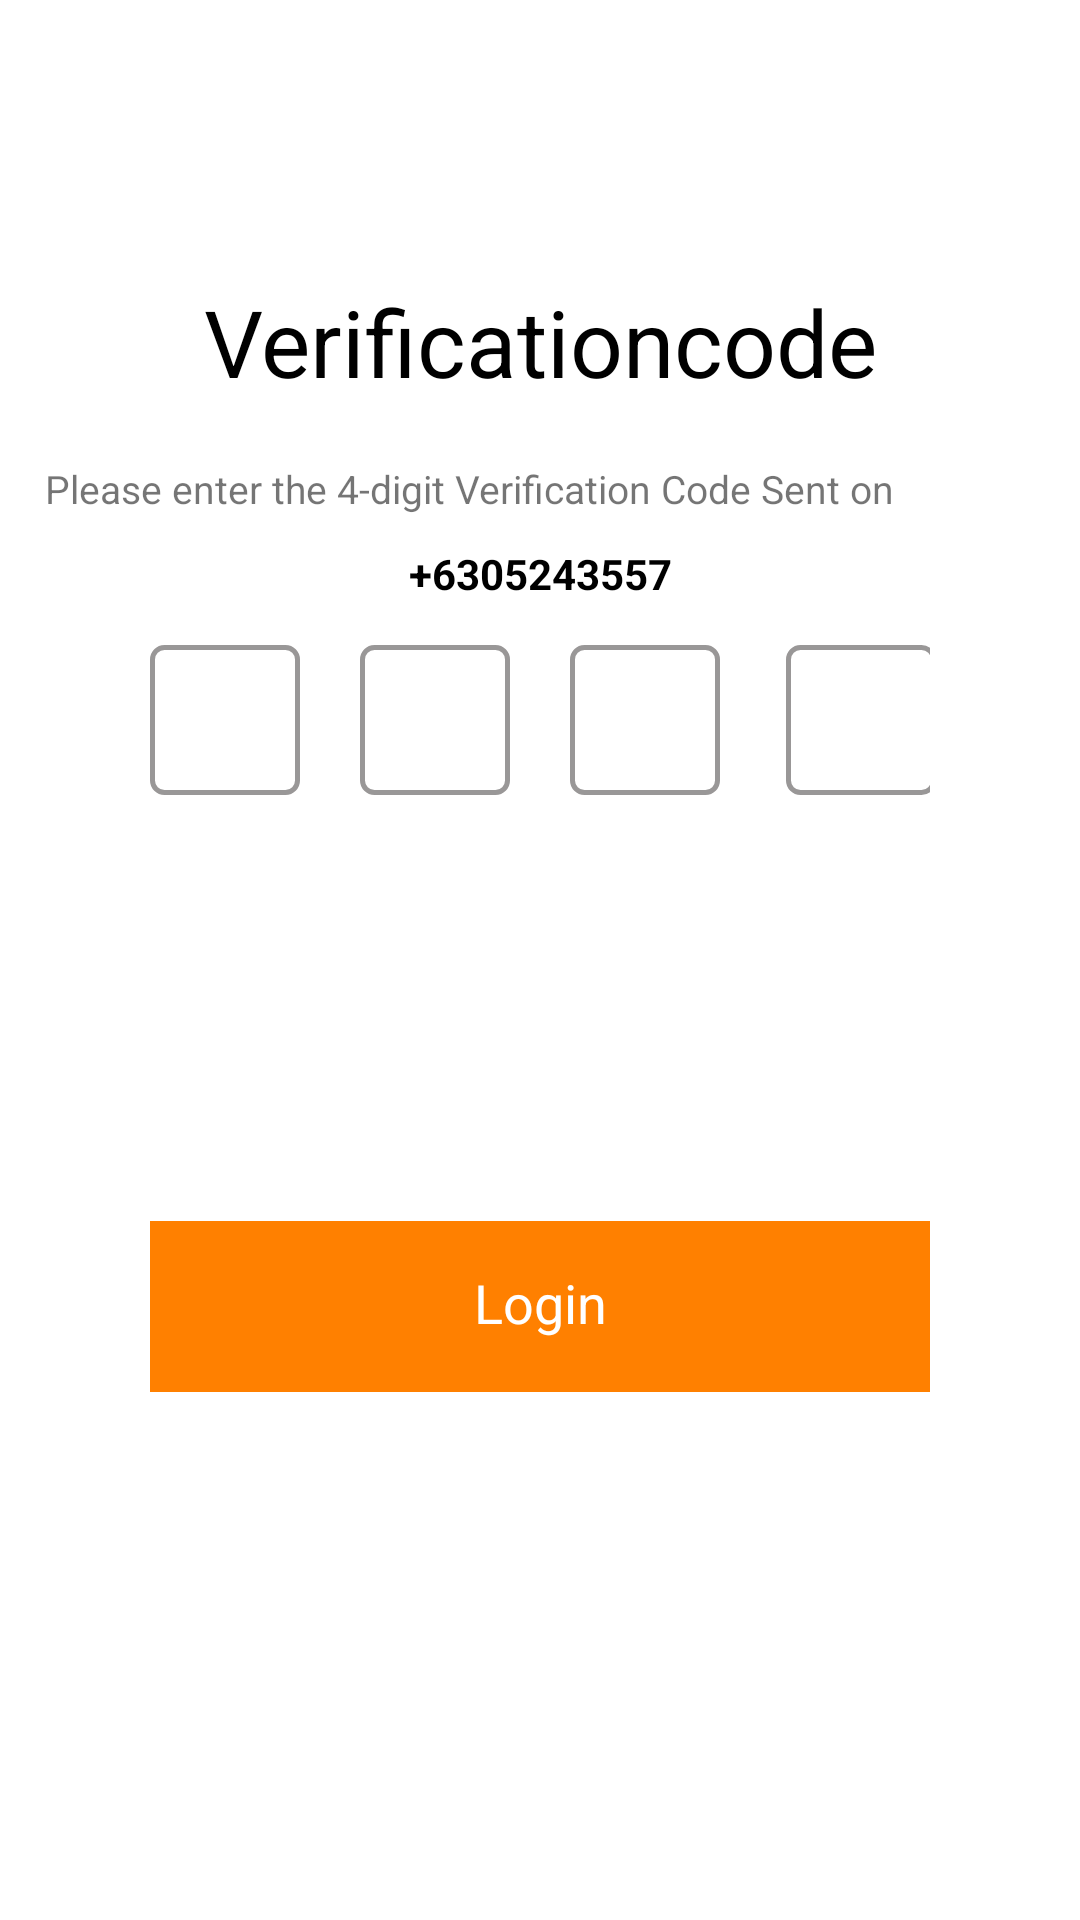

This screen was rendered from an Android layout file. Write that file and the resources it references.
<!-- AndroidManifest.xml: application theme Theme.ProTasker -->
<!-- res/layout/activity_entercode.xml -->
<?xml version="1.0" encoding="utf-8"?>
<androidx.constraintlayout.widget.ConstraintLayout xmlns:android="http://schemas.android.com/apk/res/android"
    xmlns:app="http://schemas.android.com/apk/res-auto"
    xmlns:tools="http://schemas.android.com/tools"
    android:layout_width="match_parent"
    android:layout_height="match_parent"
    tools:context=".LoginpageModule.EnterCodeActivity">

    <TextView
        android:id="@+id/verificationcode"
        android:layout_width="match_parent"
        android:layout_height="41sp"
        android:layout_marginTop="93sp"
        android:layout_marginStart="50sp"
        android:layout_marginEnd="50sp"
        android:text="Verificationcode"
        android:textColor="@color/pro_black"
        android:textSize="31sp"
        android:textAlignment="center"
        app:layout_constraintEnd_toEndOf="parent"
        app:layout_constraintStart_toStartOf="parent"
        app:layout_constraintTop_toTopOf="parent" />

    <androidx.constraintlayout.widget.ConstraintLayout

        android:id="@+id/constraintlayout"
        android:layout_width="330sp"
        android:layout_height="81sp"
        app:layout_constraintEnd_toEndOf="parent"
        app:layout_constraintStart_toStartOf="parent"
        app:layout_constraintTop_toBottomOf="@+id/verificationcode">


        <TextView
            android:id="@+id/verificationcode_sent_description"
            android:layout_width="330sp"
            android:layout_height="wrap_content"
            android:text="Please enter the 4-digit Verification Code Sent on"
            android:layout_marginTop="20sp"
            android:textSize="13sp"
            app:layout_constraintEnd_toEndOf="parent"
            app:layout_constraintStart_toStartOf="parent"
            app:layout_constraintTop_toTopOf="parent" />

        <TextView

            android:id="@+id/mobilenumber"
            android:layout_width="wrap_content"
            android:layout_height="wrap_content"
            android:layout_marginTop="10sp"
            android:text="+6305243557"
            android:textStyle="bold"
            android:textColor="@color/pro_black"
            app:layout_constraintEnd_toEndOf="parent"
            app:layout_constraintStart_toStartOf="parent"
            app:layout_constraintTop_toBottomOf="@+id/verificationcode_sent_description" />


</androidx.constraintlayout.widget.ConstraintLayout>


    <androidx.constraintlayout.widget.ConstraintLayout
        android:id="@+id/constraintLayout2"
        android:layout_width="260sp"
        android:layout_height="50sp"
        app:layout_constraintEnd_toEndOf="parent"
        app:layout_constraintStart_toStartOf="parent"
        app:layout_constraintTop_toBottomOf="@+id/constraintlayout">


        <EditText
            android:id="@+id/txt_edit1"
            android:layout_width="50sp"
            android:layout_height="50sp"
            android:inputType="number"
            android:imeOptions="actionNext"
            android:background="@drawable/loginborderbackground"
            app:layout_constraintBottom_toBottomOf="parent"
            app:layout_constraintStart_toStartOf="parent"
            app:layout_constraintTop_toTopOf="parent" />

        <EditText
            android:id="@+id/txt_edit2"
            android:layout_width="50sp"
            android:layout_height="50sp"
            android:background="@drawable/loginborderbackground"
            android:inputType="number"
            android:imeOptions="actionNext"
            android:layout_marginStart="20sp"
            app:layout_constraintBottom_toBottomOf="parent"
            app:layout_constraintStart_toEndOf="@+id/txt_edit1"
            app:layout_constraintTop_toTopOf="parent"
            app:layout_constraintVertical_bias="0.0" />


        <EditText
            android:id="@+id/txt_edit3"
            android:layout_width="50sp"
            android:layout_height="50sp"
            android:inputType="number"
            android:imeOptions="actionNext"
            android:background="@drawable/loginborderbackground"
            android:layout_marginStart="20sp"
            app:layout_constraintBottom_toBottomOf="parent"
            app:layout_constraintStart_toEndOf="@+id/txt_edit2"
            app:layout_constraintTop_toTopOf="parent"
            app:layout_constraintVertical_bias="0.0" />


        <EditText
            android:id="@+id/txt_edit4"
            android:layout_width="50sp"
            android:layout_height="50sp"
            android:inputType="number"
            android:imeOptions="actionNext"
            android:background="@drawable/loginborderbackground"
            android:layout_marginStart="22sp"
            app:layout_constraintBottom_toBottomOf="parent"
            app:layout_constraintStart_toEndOf="@+id/txt_edit3"
            app:layout_constraintTop_toTopOf="parent"
            app:layout_constraintVertical_bias="0.0" />

    </androidx.constraintlayout.widget.ConstraintLayout>

    <TextView
        android:id="@+id/timer"
        android:layout_width="42sp"
        android:layout_height="26sp"
        android:layout_marginTop="20sp"
        app:layout_constraintEnd_toEndOf="parent"
        app:layout_constraintStart_toStartOf="parent"
        app:layout_constraintTop_toBottomOf="@+id/constraintLayout2" />

    <androidx.constraintlayout.widget.ConstraintLayout
        android:layout_width="match_parent"
        android:layout_height="57sp"
        android:layout_marginTop="96dp"
        android:layout_marginStart="50sp"
        android:layout_marginEnd="50sp"
        android:background="@color/pro_orange"
        app:layout_constraintEnd_toEndOf="parent"
        app:layout_constraintStart_toStartOf="parent"
        app:layout_constraintTop_toBottomOf="@+id/timer" >

        <TextView
            android:layout_width="191sp"
            android:layout_height="27sp"
            app:layout_constraintBottom_toBottomOf="parent"
            app:layout_constraintEnd_toEndOf="parent"
            android:text="Login"
            android:textColor="@color/white"
            android:textAlignment="center"
            android:textSize="18sp"
            app:layout_constraintStart_toStartOf="parent"
            app:layout_constraintTop_toTopOf="parent" />
    </androidx.constraintlayout.widget.ConstraintLayout>


</androidx.constraintlayout.widget.ConstraintLayout>
<!-- resources referenced by this layout -->
<resources>
  <color name="pro_black">#000000</color>
  <color name="pro_orange">#FF8000</color>
  <color name="white">#FFFFFFFF</color>
  <!-- drawable loginborderbackground (drawable) -->
  <?xml version="1.0" encoding="utf-8"?>
  <selector xmlns:android="http://schemas.android.com/apk/res/android">
  
      <item>
          <shape>
              <stroke
                  android:width="1.5dp"
                  android:color="#999797"
                  />
         
  
              <corners android:radius="4sp"/>
          </shape>
      </item>
  
  </selector>
  <style name="Theme.ProTasker" parent="Theme.MaterialComponents.DayNight.NoActionBar">
          
          <item name="colorPrimary">@color/purple_500</item>
          <item name="colorPrimaryVariant">@color/purple_700</item>
          <item name="colorOnPrimary">@color/white</item>
          
          <item name="colorSecondary">@color/teal_200</item>
          <item name="colorSecondaryVariant">@color/teal_700</item>
          <item name="colorOnSecondary">@color/black</item>
          
          <item name="android:statusBarColor">?attr/colorPrimaryVariant</item>
          
      </style>
  <color name="purple_500">#FF6200EE</color>
  <color name="purple_700">#FF3700B3</color>
  <color name="teal_200">#FF03DAC5</color>
  <color name="teal_700">#FF018786</color>
  <color name="black">#000000</color>
</resources>
